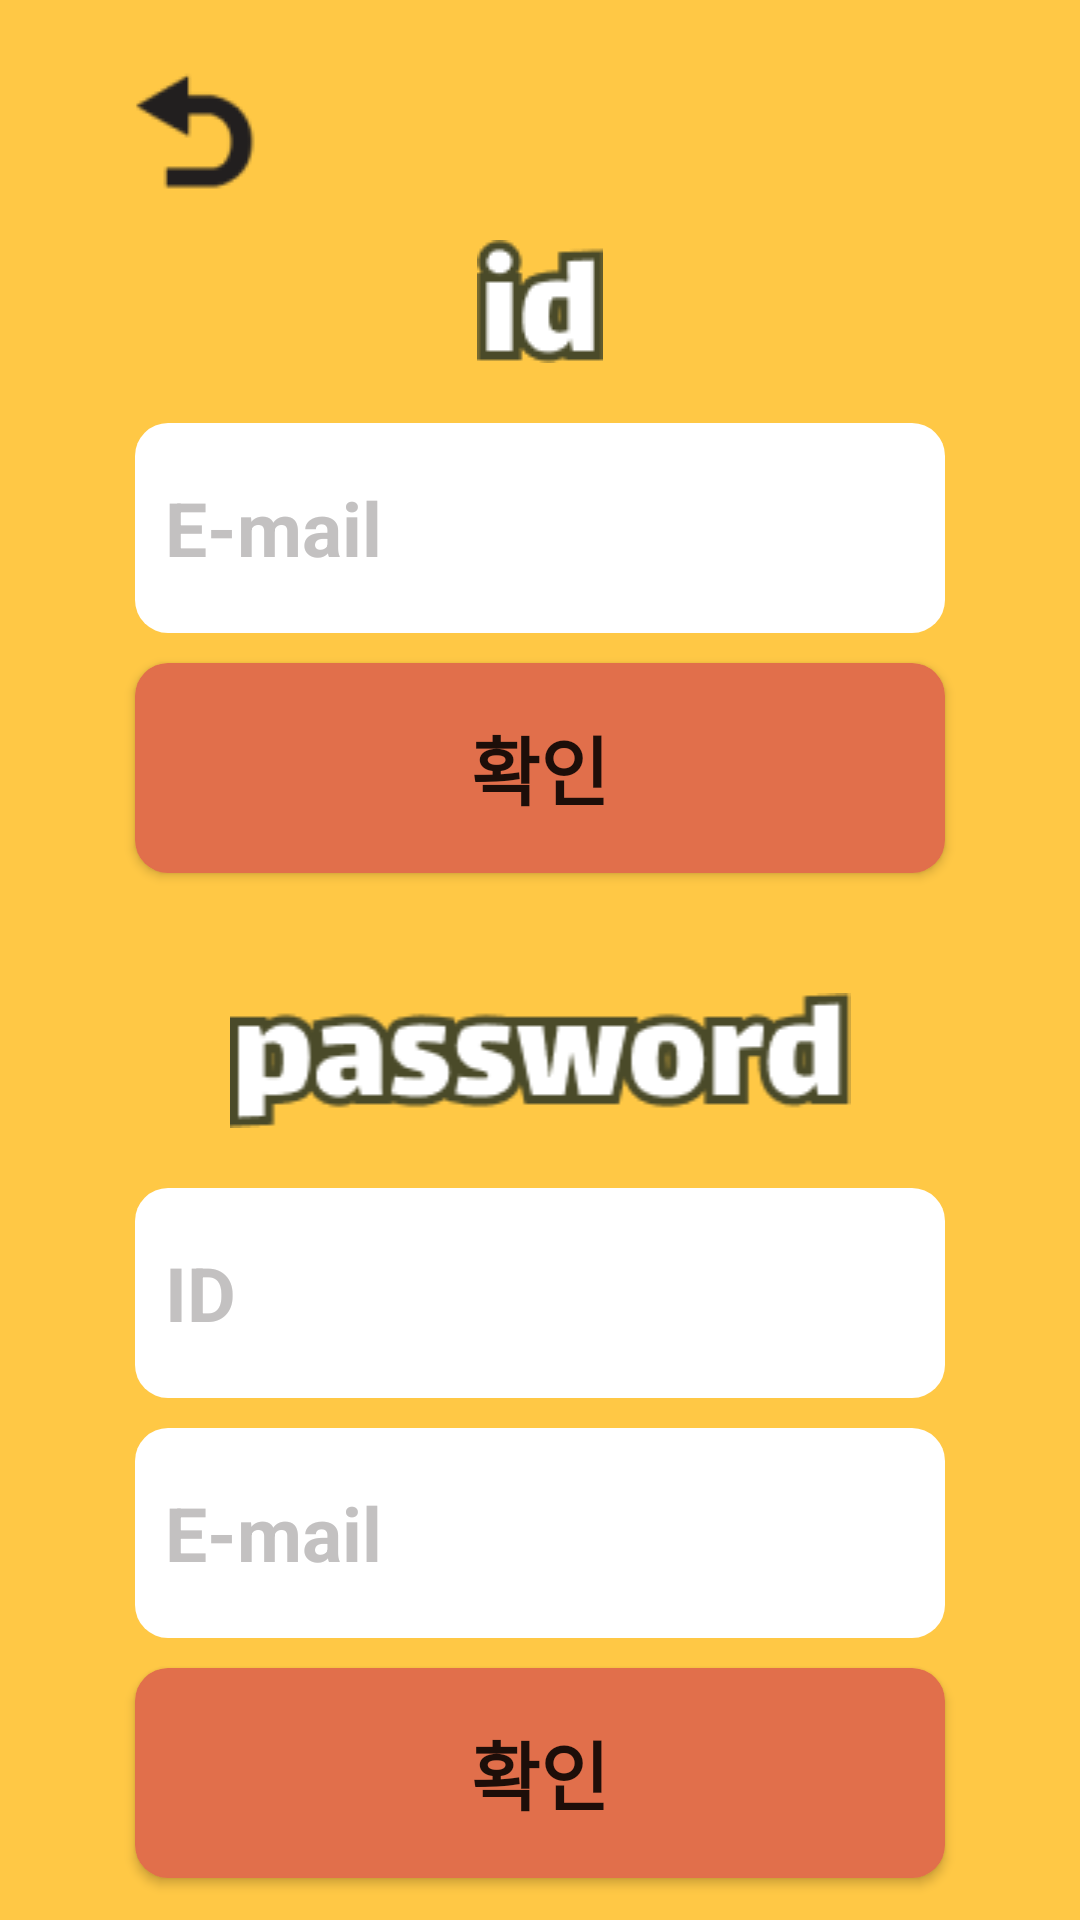

Android layout source for this screen:
<!-- AndroidManifest.xml: application theme Theme.Hyojason_Project -->
<!-- res/layout/activity_find_id_pass.xml -->
<?xml version="1.0" encoding="utf-8"?>
<LinearLayout xmlns:android="http://schemas.android.com/apk/res/android"
    xmlns:app="http://schemas.android.com/apk/res-auto"
    android:layout_width="match_parent"
    android:layout_height="match_parent"
    xmlns:tools="http://schemas.android.com/tools"
    android:orientation="vertical"
    android:background="#FFC845"
    tools:context=".MainActivity">
    <ImageButton
        android:id="@+id/btn_find_back"
        android:layout_width="50dp"
        android:layout_height="50dp"
        android:background="@color/limpidity"
        android:layout_marginLeft="40dp"
        android:layout_marginTop="20dp"
        android:layout_marginBottom="10dp"
        android:src="@drawable/back2_1"/>
    <ImageView
        android:layout_width="match_parent"
        android:layout_height="wrap_content"
        android:src="@drawable/id"/>
    <EditText
        android:layout_width="270dp"
        android:layout_height="70dp"
        android:layout_gravity="center"
        android:textSize="25sp"
        android:paddingLeft="10dp"
        android:hint="@string/in_email"
        android:textColorHint="@color/gray"
        android:textStyle="bold"
        android:layout_marginTop="20dp"
        android:background="@drawable/edit_radius"/>

    <Button
        android:id="@+id/text_check1"
        android:layout_width="270dp"
        android:layout_height="70dp"
        android:layout_gravity="center"
        android:layout_marginTop="10dp"
        android:background="@drawable/btn_radius"
        android:gravity="center"
        android:text="확인"
        android:textSize="25sp"
        android:textStyle="bold"
        app:backgroundTint="#E16F4B" />

    <ImageView
        android:layout_width="match_parent"
        android:layout_height="wrap_content"
        android:layout_marginTop="40dp"
        android:src="@drawable/password"/>
    <EditText
        android:layout_width="270dp"
        android:layout_height="70dp"
        android:layout_gravity="center"
        android:layout_marginTop="20dp"
        android:textSize="25sp"
        android:paddingLeft="10dp"
        android:hint="ID"
        android:textColorHint="@color/gray"
        android:textStyle="bold"
        android:background="@drawable/edit_radius"/>
    <EditText
        android:layout_width="270dp"
        android:layout_height="70dp"
        android:layout_gravity="center"
        android:layout_marginTop="10dp"
        android:textSize="25sp"
        android:paddingLeft="10dp"
        android:hint="@string/in_email"
        android:textColorHint="@color/gray"
        android:textStyle="bold"
        android:background="@drawable/edit_radius"/>

    <Button
        android:id="@+id/text_check2"
        android:layout_width="270dp"
        android:layout_height="70dp"
        android:layout_gravity="center"
        android:layout_marginTop="10dp"
        android:background="@drawable/btn_radius"
        android:gravity="center"
        android:text="확인"
        android:textSize="25sp"
        android:textStyle="bold"
        app:backgroundTint="#E16F4B" />

</LinearLayout>
<!-- resources referenced by this layout -->
<resources>
  <color name="gray">#C3C1C1</color>
  <color name="limpidity">#00000000</color>
  <!-- drawable back2_1: png bitmap (drawable-v24, 1391 bytes) -->
  <!-- drawable btn_radius (drawable-v24) -->
  <?xml version="1.0" encoding="utf-8"?>
  <shape xmlns:android="http://schemas.android.com/apk/res/android"
      android:shape="rectangle">
      <solid
          android:color="#E16F4B"/>
      <corners
          android:bottomLeftRadius="11dp"
          android:bottomRightRadius="11dp"
          android:topLeftRadius="11dp"
          android:topRightRadius="11dp"/>
  </shape>
  <!-- drawable edit_radius (drawable-v24) -->
  <?xml version="1.0" encoding="utf-8"?>
  <shape xmlns:android="http://schemas.android.com/apk/res/android"
      android:shape="rectangle">
      <solid
          android:color="#ffffff"/>
      <corners
          android:bottomLeftRadius="11dp"
          android:bottomRightRadius="11dp"
          android:topLeftRadius="11dp"
          android:topRightRadius="11dp"/>
  </shape>
  <!-- drawable id: png bitmap (drawable-v24, 1139 bytes) -->
  <!-- drawable password: png bitmap (drawable, 4013 bytes) -->
  <string name="in_email">E-mail</string>
  <style name="Theme.Hyojason_Project" parent="Theme.AppCompat.Light.NoActionBar">
          
          <item name="colorPrimary">@color/purple_500</item>
          <item name="colorPrimaryVariant">@color/purple_700</item>
          <item name="colorOnPrimary">@color/white</item>
          
          <item name="colorSecondary">@color/teal_200</item>
          <item name="colorSecondaryVariant">@color/teal_700</item>
          <item name="colorOnSecondary">@color/black</item>
          
          <item name="android:statusBarColor" tools:targetApi="l">?attr/colorPrimaryVariant</item>
          
          <item name="windowActionBar">false</item>
          <item name="windowNoTitle">true</item>
      </style>
  <color name="purple_500">#FF6200EE</color>
  <color name="purple_700">#FF3700B3</color>
  <color name="white">#FFFFFFFF</color>
  <color name="teal_200">#FF03DAC5</color>
  <color name="teal_700">#FF018786</color>
  <color name="black">#FF000000</color>
</resources>
